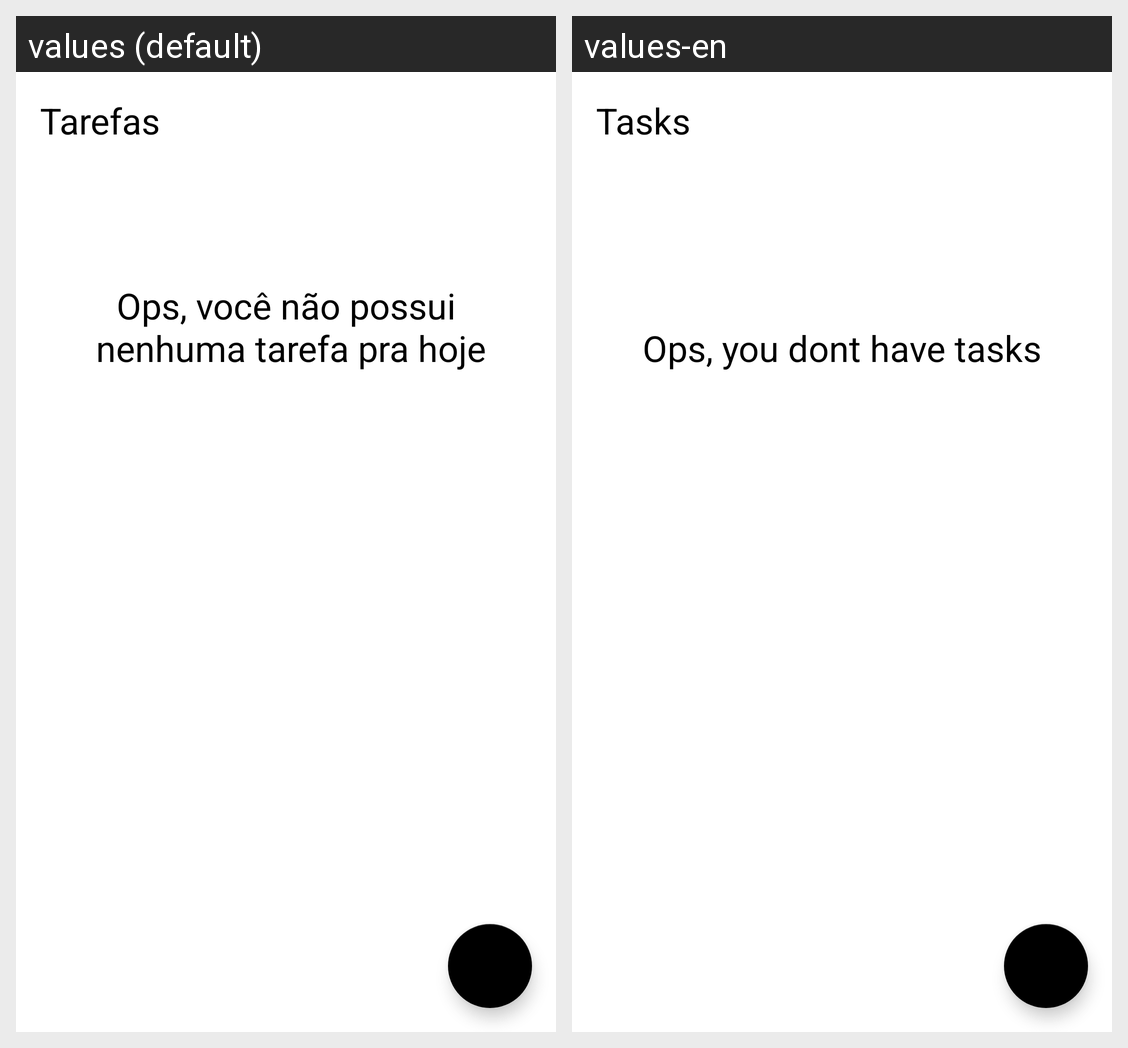

Strings drawn on this Android screen and how each of the app's shown locales translates them:
Android screen res/layout/activity_main.xml rendered under 2 locales, left to right: values (default), values-en. Device: Nexus 5 (rendered at 1080×1920; each locale shown at half size, 540×960, under a caption strip naming it); theme Theme.ToDo.
Strings drawn on this screen, with the default value and each locale's value (text and hints the layout hard-codes, and strings that could not be matched under every locale, appear in the picture but are not listed):

str_tasks
  values: Tarefas
  values-en: Tasks

str_empty_state
  values: Ops, você não possui
       nenhuma tarefa pra hoje
  values-en: Ops, you dont have tasks
